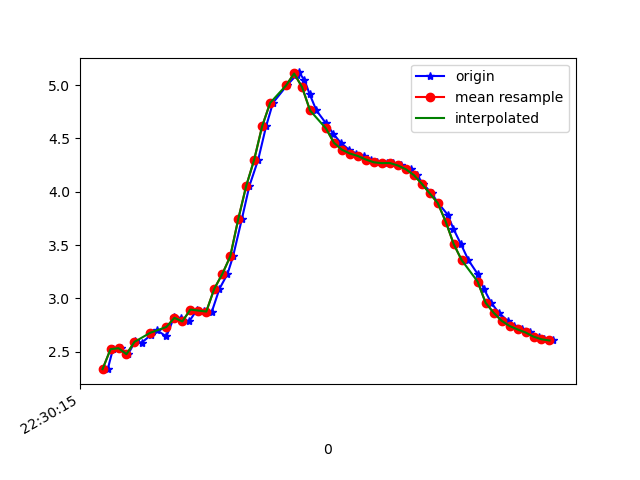

Data behind this chart, as committed beside it:
1617748215733, 443852368662181, 2.337386, -2.3529673, 9.221723
1617748215746, 443852387892951, 2.525, -1.892, 9.278
1617748215765, 443852407123721, 2.534, -1.816, 9.291
1617748215784, 443852426354491, 2.478, -1.817, 9.306
1617748215802, 443852445585261, 2.6, -1.769, 9.282
1617748215818, 443852464816031, 2.586, -1.721, 9.295
1617748215841, 443852484046801, 2.656, -1.813, 9.257
1617748215856, 443852503277571, 2.702, -1.772, 9.252
1617748215880, 443852522508341, 2.644, -1.745, 9.274
1617748215899, 443852541739111, 2.822, -1.796, 9.212
1617748215916, 443852560969881, 2.819, -1.717, 9.227
1617748215937, 443852580200651, 2.785, -1.685, 9.244
1617748215957, 443852599431421, 2.896, -1.651, 9.216
1617748215974, 443852618662191, 2.887, -1.629, 9.222
1617748215994, 443852637892961, 2.877, -1.703, 9.212
1617748216013, 443852657123731, 3.091, -1.938, 9.096
1617748216033, 443852676354501, 3.229, -2.424, 8.93
1617748216047, 443852695585271, 3.394, -3.049, 8.673
1617748216069, 443852714816041, 3.743, -3.747, 8.246
1617748216088, 443852734046811, 4.055, -4.543, 7.679
1617748216110, 443852753277581, 4.301, -5.757, 6.663
1617748216130, 443852772508351, 4.615, -6.281, 5.94
1617748216147, 443852791739121, 4.833, -7.093, 4.73
1617748216182, 443852810969891, 4.997, -7.743, 3.334
1617748216207, 443852830200661, 5.099, -8.171, 1.809
1617748216212, 443852849431431, 5.119, -8.354, 0.2267
1617748216226, 443852868662201, 5.048, -8.292, -1.343
1617748216239, 443852887892971, 4.915, -8.073, -2.589
1617748216256, 443852907123741, 4.762, -7.96, -3.162
1617748216280, 443852926354511, 4.642, -8.03, -3.165
1617748216298, 443852945585281, 4.545, -8.185, -2.896
1617748216317, 443852964816051, 4.459, -8.316, -2.646
1617748216338, 443852984046821, 4.394, -8.383, -2.541
1617748216356, 443853003277591, 4.359, -8.395, -2.562
1617748216375, 443853022508361, 4.335, -8.404, -2.574
1617748216393, 443853041739131, 4.302, -8.454, -2.461
1617748216409, 443853060969901, 4.276, -8.548, -2.164
1617748216432, 443853080200671, 4.268, -8.654, -1.713
1617748216447, 443853099431441, 4.27, -8.747, -1.143
1617748216469, 443853118662211, 4.247, -8.814, -0.5616
1617748216492, 443853137892981, 4.211, -8.849, 0.017
1617748216508, 443853157123751, 4.157, -8.85, 0.6608
1617748216523, 443853176354521, 4.075, -8.791, 1.466
1617748216545, 443853195585291, 3.984, -8.623, 2.409
1617748216561, 443853214816061, 3.895, -8.32, 3.414
1617748216585, 443853234046831, 3.785, -7.871, 4.445
1617748216599, 443853253277601, 3.655, -7.235, 5.507
1617748216618, 443853272508371, 3.51, -6.434, 6.506
1617748216637, 443853291739141, 3.359, -5.56, 7.338
1617748216660, 443853310969911, 3.229, -4.74, 7.946
1617748216676, 443853330200681, 3.087, -4.083, 8.357
1617748216694, 443853349431451, 2.959, -3.665, 8.594
1617748216713, 443853368662221, 2.867, -3.497, 8.694
1617748216735, 443853387892991, 2.791, -3.528, 8.706
1617748216751, 443853407123761, 2.742, -3.667, 8.665
1617748216770, 443853426354531, 2.71, -3.804, 8.616
1617748216790, 443853445585301, 2.681, -3.834, 8.611
1617748216814, 443853464816071, 2.642, -3.744, 8.663
1617748216827, 443853484046841, 2.617, -3.611, 8.726
1617748216850, 443853503277611, 2.606, -3.505, 8.773
